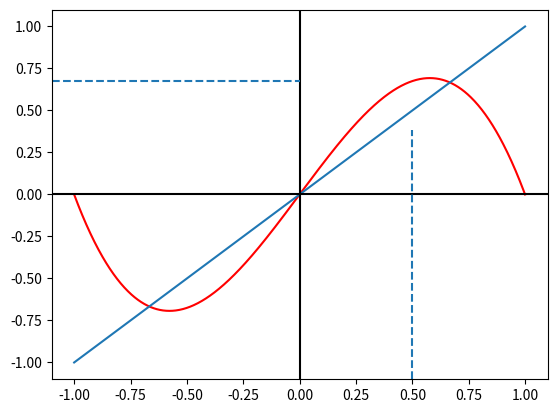

The script that saved this image:
import numpy as np
from matplotlib import pyplot as plt

x = np.linspace(-1, 1, 1000)
y = 1.8*(x-x**3)

plt.plot(x, y, color="red")
plt.plot(x, x)
plt.axhline(y=0, color="black")
plt.axvline(x=0, color="black")
plt.axhline(y=0.675,  xmax=0.5, linestyle="--")
plt.axvline(x=0.5, ymax=0.675, linestyle="--")

